The GitHub repository bynupdev/Coffee contains a labelled image folder "coffee_dataset" with 3 categories: grade B, grade C, grade D. Examples follow, each with its label.

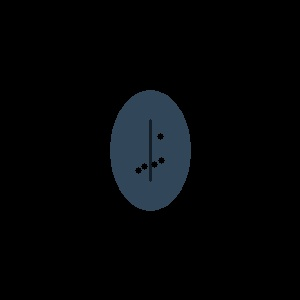
Label: grade C

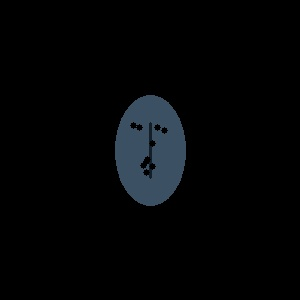
Label: grade D

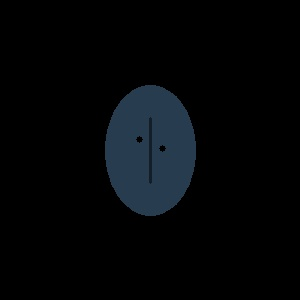
Label: grade B

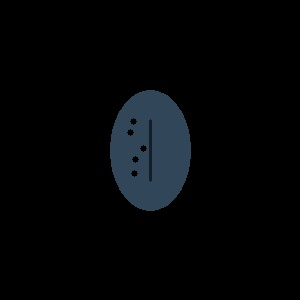
Label: grade C

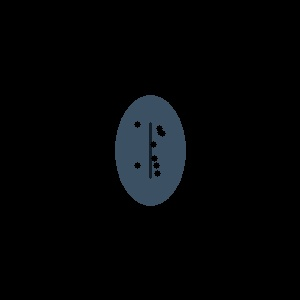
Label: grade D

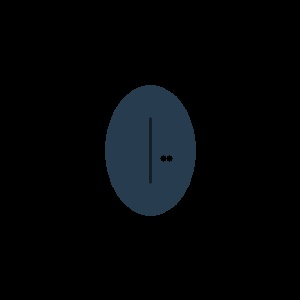
Label: grade B
